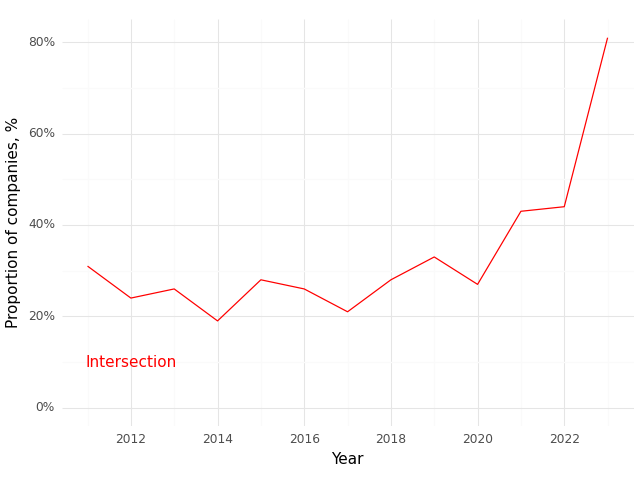

The data file committed next to this chart (first rows):
, Year, Intersection (Prop)
0, 2011, 0.31
1, 2012, 0.24
2, 2013, 0.26
3, 2014, 0.19
4, 2015, 0.28
5, 2016, 0.26
6, 2017, 0.21
7, 2018, 0.28
8, 2019, 0.33
9, 2020, 0.27
10, 2021, 0.43
11, 2022, 0.44
12, 2023, 0.81
